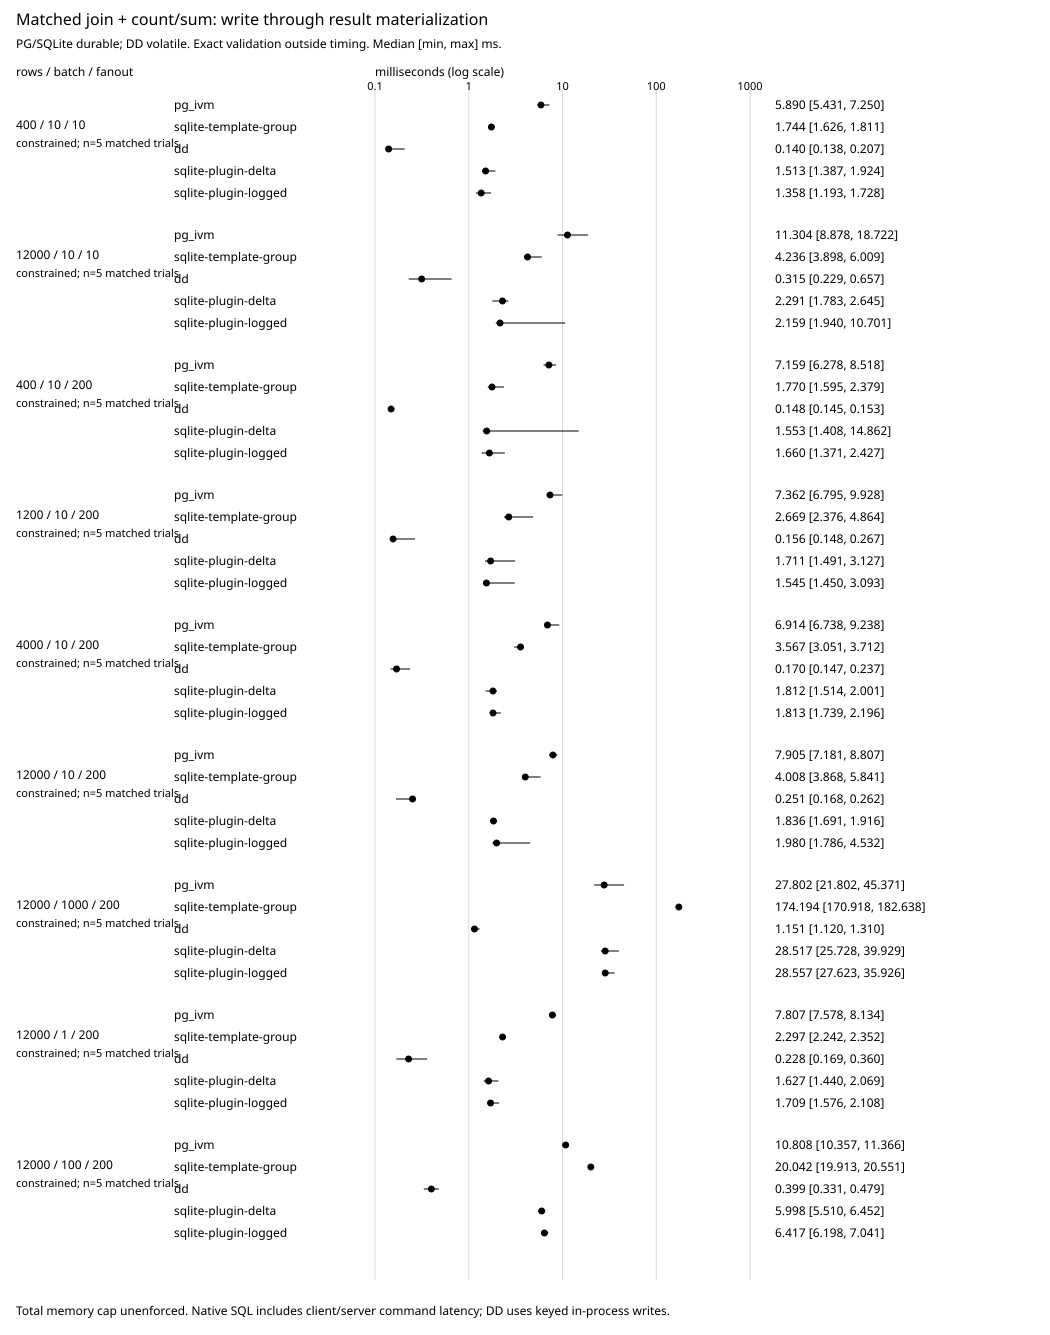

The data file committed next to this chart (first rows):
budget	rows	batch_size	fanout	arm	successful_trials	median_ms	min_ms	max_ms	states_per_arm	final_input_hash	final_checksum
constrained	400	10	10	pg_ivm	5	5.89	5.431	7.25	5	42b8618996cb3fc8f98b19b55c825ee62ec89e07…	2280b39b174a08246150f25505cb79e2cd7321a2…
constrained	400	10	10	sqlite-template-group	5	1.744	1.626	1.811	5	42b8618996cb3fc8f98b19b55c825ee62ec89e07…	2280b39b174a08246150f25505cb79e2cd7321a2…
constrained	400	10	10	dd	5	0.1398	0.1383	0.2073	5	42b8618996cb3fc8f98b19b55c825ee62ec89e07…	2280b39b174a08246150f25505cb79e2cd7321a2…
constrained	400	10	10	sqlite-plugin-delta	5	1.513	1.387	1.924	5	42b8618996cb3fc8f98b19b55c825ee62ec89e07…	2280b39b174a08246150f25505cb79e2cd7321a2…
constrained	400	10	10	sqlite-plugin-logged	5	1.358	1.193	1.728	5	42b8618996cb3fc8f98b19b55c825ee62ec89e07…	2280b39b174a08246150f25505cb79e2cd7321a2…
constrained	12000	10	10	pg_ivm	5	11.3	8.878	18.72	5	0f6725bcfcf027eea159d800d54bbbf905689b08…	965080100ce9e71aa78a9493dbc09863be6d412b…
constrained	12000	10	10	sqlite-template-group	5	4.236	3.898	6.009	5	0f6725bcfcf027eea159d800d54bbbf905689b08…	965080100ce9e71aa78a9493dbc09863be6d412b…
constrained	12000	10	10	dd	5	0.3147	0.2289	0.6571	5	0f6725bcfcf027eea159d800d54bbbf905689b08…	965080100ce9e71aa78a9493dbc09863be6d412b…
constrained	12000	10	10	sqlite-plugin-delta	5	2.291	1.783	2.645	5	0f6725bcfcf027eea159d800d54bbbf905689b08…	965080100ce9e71aa78a9493dbc09863be6d412b…
constrained	12000	10	10	sqlite-plugin-logged	5	2.159	1.94	10.7	5	0f6725bcfcf027eea159d800d54bbbf905689b08…	965080100ce9e71aa78a9493dbc09863be6d412b…
constrained	400	10	200	pg_ivm	5	7.159	6.278	8.518	5	80ecb845449fc678e06bb74de31fa1df921e3246…	377e6ce5bfd1c536ea31668d5caa41219a6cd69e…
constrained	400	10	200	sqlite-template-group	5	1.77	1.595	2.379	5	80ecb845449fc678e06bb74de31fa1df921e3246…	377e6ce5bfd1c536ea31668d5caa41219a6cd69e…
constrained	400	10	200	dd	5	0.1485	0.145	0.1535	5	80ecb845449fc678e06bb74de31fa1df921e3246…	377e6ce5bfd1c536ea31668d5caa41219a6cd69e…
constrained	400	10	200	sqlite-plugin-delta	5	1.553	1.408	14.86	5	80ecb845449fc678e06bb74de31fa1df921e3246…	377e6ce5bfd1c536ea31668d5caa41219a6cd69e…
constrained	400	10	200	sqlite-plugin-logged	5	1.66	1.371	2.427	5	80ecb845449fc678e06bb74de31fa1df921e3246…	377e6ce5bfd1c536ea31668d5caa41219a6cd69e…
constrained	1200	10	200	pg_ivm	5	7.362	6.795	9.928	5	2fabc2745e87bb3614339de3da34fcfda3802e32…	7c935da0b1eb7913e5852d79c288a029bfb03d74…
constrained	1200	10	200	sqlite-template-group	5	2.669	2.376	4.864	5	2fabc2745e87bb3614339de3da34fcfda3802e32…	7c935da0b1eb7913e5852d79c288a029bfb03d74…
constrained	1200	10	200	dd	5	0.1558	0.1476	0.2669	5	2fabc2745e87bb3614339de3da34fcfda3802e32…	7c935da0b1eb7913e5852d79c288a029bfb03d74…
constrained	1200	10	200	sqlite-plugin-delta	5	1.711	1.491	3.127	5	2fabc2745e87bb3614339de3da34fcfda3802e32…	7c935da0b1eb7913e5852d79c288a029bfb03d74…
constrained	1200	10	200	sqlite-plugin-logged	5	1.545	1.45	3.093	5	2fabc2745e87bb3614339de3da34fcfda3802e32…	7c935da0b1eb7913e5852d79c288a029bfb03d74…
constrained	4000	10	200	pg_ivm	5	6.914	6.738	9.238	5	7eca5e6f8b74f9e5afc7c7b48e1103dbaf8eaf16…	6c264efe8daf8812c7b6ed165ea835ac880c83e5…
constrained	4000	10	200	sqlite-template-group	5	3.567	3.051	3.712	5	7eca5e6f8b74f9e5afc7c7b48e1103dbaf8eaf16…	6c264efe8daf8812c7b6ed165ea835ac880c83e5…
constrained	4000	10	200	dd	5	0.1698	0.1467	0.2366	5	7eca5e6f8b74f9e5afc7c7b48e1103dbaf8eaf16…	6c264efe8daf8812c7b6ed165ea835ac880c83e5…
constrained	4000	10	200	sqlite-plugin-delta	5	1.812	1.514	2.001	5	7eca5e6f8b74f9e5afc7c7b48e1103dbaf8eaf16…	6c264efe8daf8812c7b6ed165ea835ac880c83e5…
constrained	4000	10	200	sqlite-plugin-logged	5	1.813	1.739	2.196	5	7eca5e6f8b74f9e5afc7c7b48e1103dbaf8eaf16…	6c264efe8daf8812c7b6ed165ea835ac880c83e5…
constrained	12000	10	200	pg_ivm	5	7.905	7.181	8.807	5	e1e336a92e9ad053a9ec45f239ec98ce09a90b4e…	fa652edc3e18c0d9fa35d123b2557b8497dae78b…
constrained	12000	10	200	sqlite-template-group	5	4.008	3.868	5.841	5	e1e336a92e9ad053a9ec45f239ec98ce09a90b4e…	fa652edc3e18c0d9fa35d123b2557b8497dae78b…
constrained	12000	10	200	dd	5	0.2514	0.1675	0.2623	5	e1e336a92e9ad053a9ec45f239ec98ce09a90b4e…	fa652edc3e18c0d9fa35d123b2557b8497dae78b…
constrained	12000	10	200	sqlite-plugin-delta	5	1.836	1.691	1.916	5	e1e336a92e9ad053a9ec45f239ec98ce09a90b4e…	fa652edc3e18c0d9fa35d123b2557b8497dae78b…
constrained	12000	10	200	sqlite-plugin-logged	5	1.98	1.786	4.532	5	e1e336a92e9ad053a9ec45f239ec98ce09a90b4e…	fa652edc3e18c0d9fa35d123b2557b8497dae78b…
constrained	12000	1000	200	pg_ivm	5	27.8	21.8	45.37	5	7aefe61db4d05f6cff1b0f7d39a10129a591290f…	37a855bf4e75587e4d18e6426b94e5fcef60be73…
constrained	12000	1000	200	sqlite-template-group	5	174.2	170.9	182.6	5	7aefe61db4d05f6cff1b0f7d39a10129a591290f…	37a855bf4e75587e4d18e6426b94e5fcef60be73…
constrained	12000	1000	200	dd	5	1.151	1.12	1.31	5	7aefe61db4d05f6cff1b0f7d39a10129a591290f…	37a855bf4e75587e4d18e6426b94e5fcef60be73…
constrained	12000	1000	200	sqlite-plugin-delta	5	28.52	25.73	39.93	5	7aefe61db4d05f6cff1b0f7d39a10129a591290f…	37a855bf4e75587e4d18e6426b94e5fcef60be73…
constrained	12000	1000	200	sqlite-plugin-logged	5	28.56	27.62	35.93	5	7aefe61db4d05f6cff1b0f7d39a10129a591290f…	37a855bf4e75587e4d18e6426b94e5fcef60be73…
constrained	12000	1	200	pg_ivm	5	7.807	7.578	8.134	5	087a6b1f6a7ecfcf407ba757642f017f42d0f3b6…	45710527430fb7b6b359ffd6e7232bafb1923372…
constrained	12000	1	200	sqlite-template-group	5	2.297	2.242	2.352	5	087a6b1f6a7ecfcf407ba757642f017f42d0f3b6…	45710527430fb7b6b359ffd6e7232bafb1923372…
constrained	12000	1	200	dd	5	0.2283	0.1686	0.3602	5	087a6b1f6a7ecfcf407ba757642f017f42d0f3b6…	45710527430fb7b6b359ffd6e7232bafb1923372…
constrained	12000	1	200	sqlite-plugin-delta	5	1.627	1.44	2.069	5	087a6b1f6a7ecfcf407ba757642f017f42d0f3b6…	45710527430fb7b6b359ffd6e7232bafb1923372…
constrained	12000	1	200	sqlite-plugin-logged	5	1.709	1.576	2.108	5	087a6b1f6a7ecfcf407ba757642f017f42d0f3b6…	45710527430fb7b6b359ffd6e7232bafb1923372…
constrained	12000	100	200	pg_ivm	5	10.81	10.36	11.37	5	75ea6b9f4976733f8b616ffe8396b17d480c5812…	37e23393b3055733e3c54ea325d5662ff9f8b135…
constrained	12000	100	200	sqlite-template-group	5	20.04	19.91	20.55	5	75ea6b9f4976733f8b616ffe8396b17d480c5812…	37e23393b3055733e3c54ea325d5662ff9f8b135…
constrained	12000	100	200	dd	5	0.3992	0.3312	0.4794	5	75ea6b9f4976733f8b616ffe8396b17d480c5812…	37e23393b3055733e3c54ea325d5662ff9f8b135…
constrained	12000	100	200	sqlite-plugin-delta	5	5.998	5.51	6.452	5	75ea6b9f4976733f8b616ffe8396b17d480c5812…	37e23393b3055733e3c54ea325d5662ff9f8b135…
constrained	12000	100	200	sqlite-plugin-logged	5	6.417	6.198	7.041	5	75ea6b9f4976733f8b616ffe8396b17d480c5812…	37e23393b3055733e3c54ea325d5662ff9f8b135…
